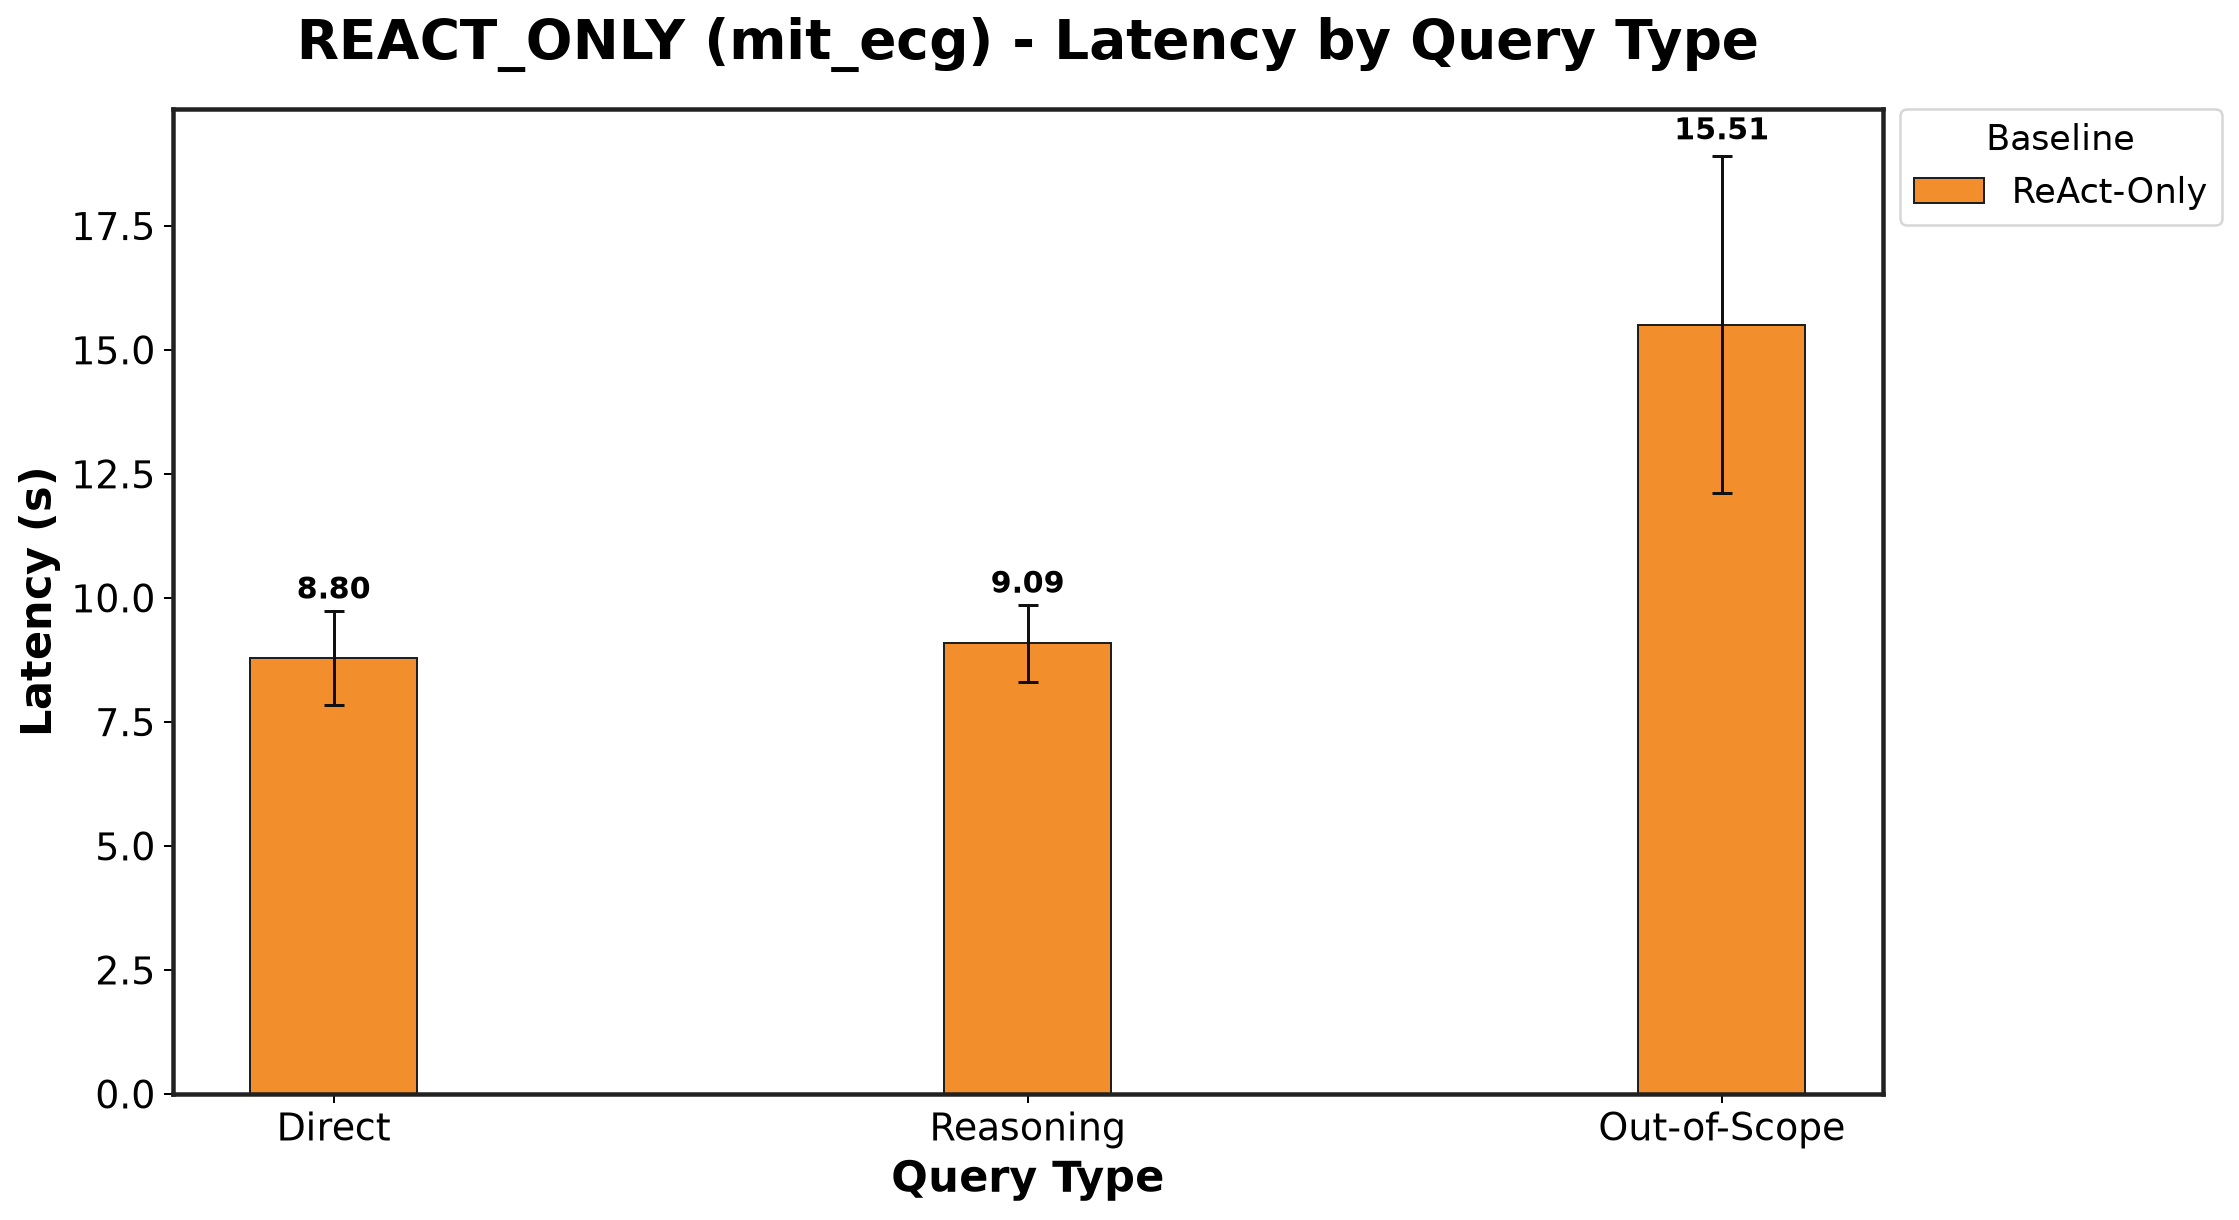

The file beside this chart, header and first rows:
Baseline, Direct_mean, Direct_std, Reasoning_mean, Reasoning_std, Out-of-Scope_mean, Out-of-Scope_std
ReAct-Only, 8.797, 0.9469, 9.085, 0.7751, 15.51, 3.4
